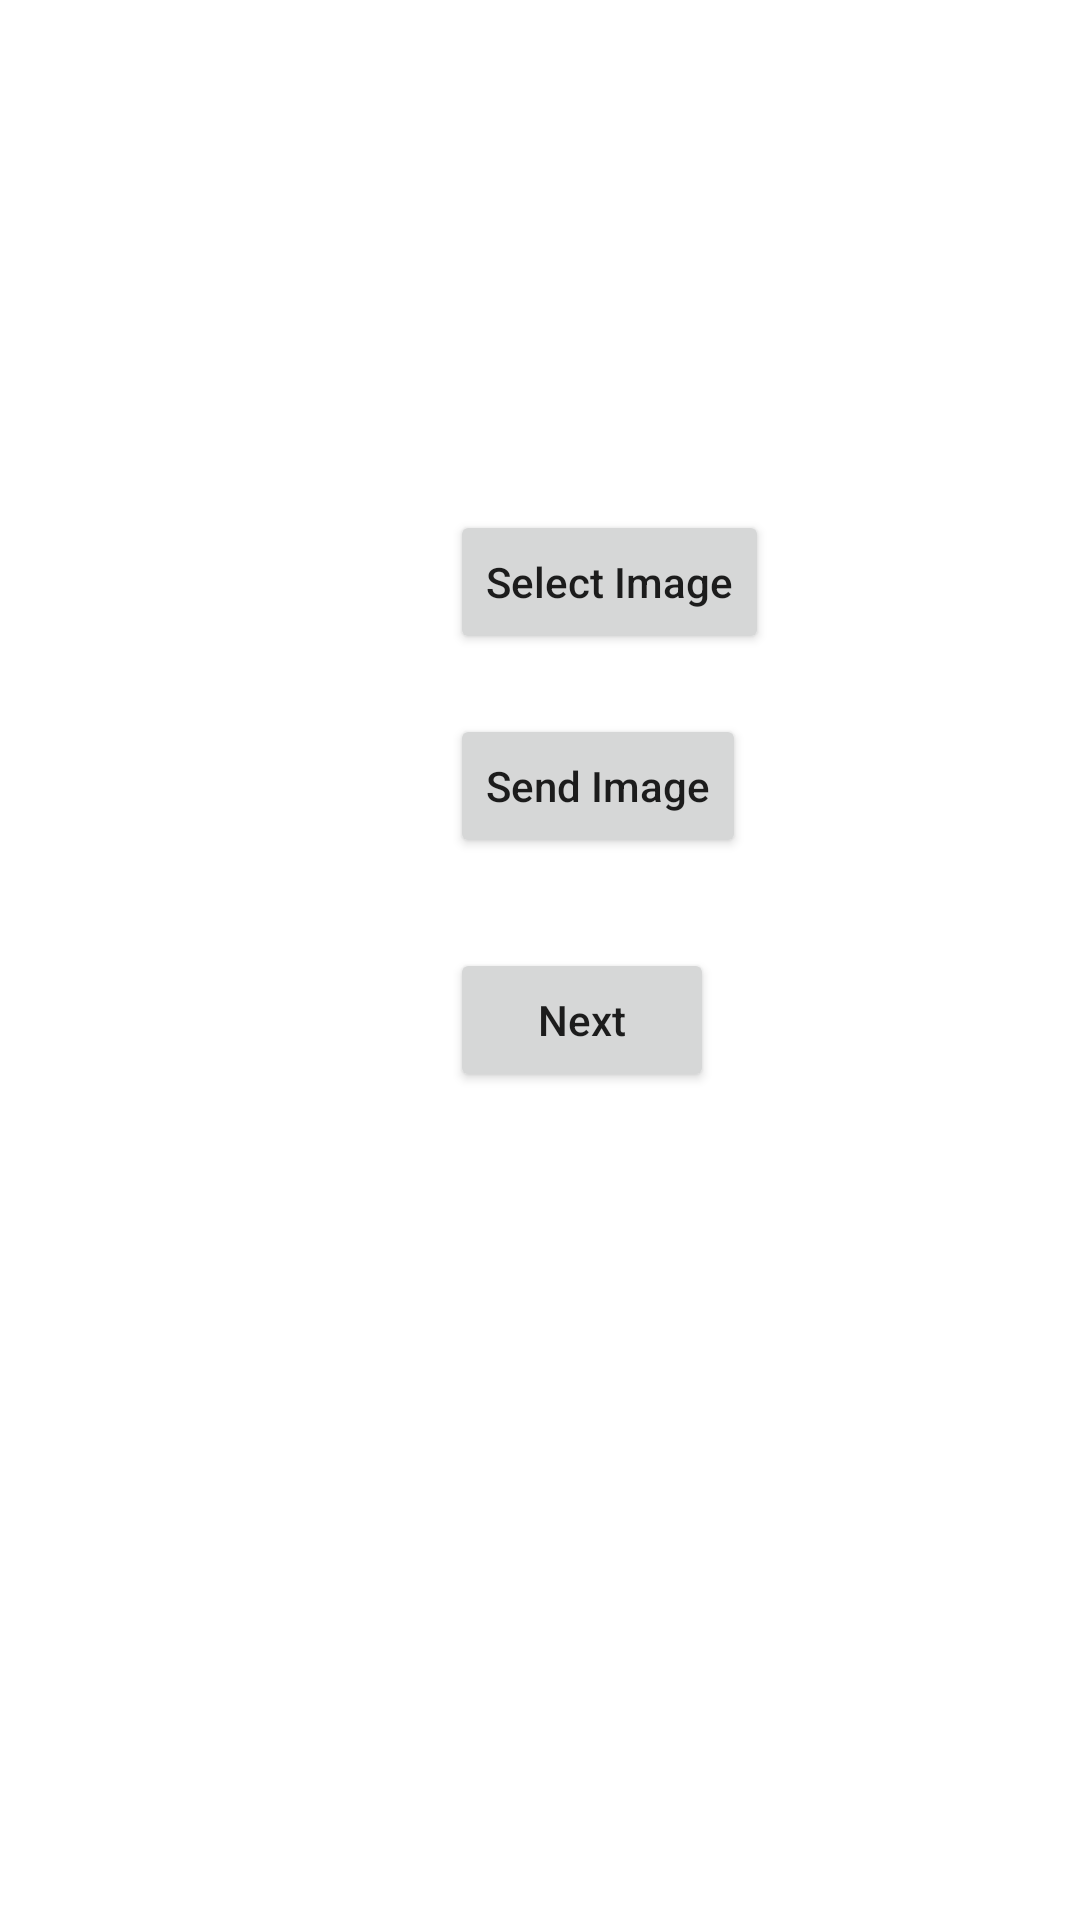

Here is an Android app screen rendered from its layout file. Give the layout XML and the strings, colors and styles it references.
<!-- AndroidManifest.xml: application theme Theme.MyApplication1 -->
<!-- res/layout/activity_three.xml -->
<?xml version="1.0" encoding="utf-8"?>
<androidx.constraintlayout.widget.ConstraintLayout xmlns:android="http://schemas.android.com/apk/res/android"
    xmlns:app="http://schemas.android.com/apk/res-auto"
    android:layout_width="match_parent"
    android:layout_height="match_parent">

    <androidx.appcompat.widget.AppCompatImageView
        android:id="@+id/ivView"
        android:layout_width="120dp"
        android:layout_height="120dp"
        android:layout_marginHorizontal="150dp"
        android:layout_marginTop="30dp"
        app:layout_constraintStart_toStartOf="parent"
        app:layout_constraintTop_toTopOf="parent" />

    <androidx.appcompat.widget.AppCompatButton
        android:id="@+id/btnSelect"
        android:layout_width="wrap_content"
        android:layout_height="wrap_content"
        android:layout_marginHorizontal="150dp"
        android:layout_marginTop="20dp"
        android:text="Select Image"
        android:textAllCaps="false"
        app:layout_constraintStart_toStartOf="parent"
        app:layout_constraintTop_toBottomOf="@+id/ivView" />

    <androidx.appcompat.widget.AppCompatButton
        android:id="@+id/btnSend"
        android:layout_width="wrap_content"
        android:layout_height="wrap_content"
        android:layout_marginHorizontal="150dp"
        android:layout_marginTop="20dp"
        android:text="Send Image"
        android:textAllCaps="false"
        app:layout_constraintStart_toStartOf="parent"
        app:layout_constraintTop_toBottomOf="@+id/btnSelect" />


    <androidx.appcompat.widget.AppCompatButton
        android:id="@+id/btnNext"
        android:layout_width="wrap_content"
        android:layout_height="wrap_content"
        android:layout_marginHorizontal="150dp"
        android:layout_marginTop="30dp"
        android:text="Next"
        android:textAllCaps="false"
        app:layout_constraintStart_toStartOf="parent"
        app:layout_constraintTop_toBottomOf="@+id/btnSend" />


</androidx.constraintlayout.widget.ConstraintLayout>
<!-- resources referenced by this layout -->
<resources>
  <style name="Theme.MyApplication1" parent="Theme.MaterialComponents.Light">
           <item name="colorPrimary">@color/white</item>
      </style>
  <color name="white">#FFFFFFFF</color>
</resources>
